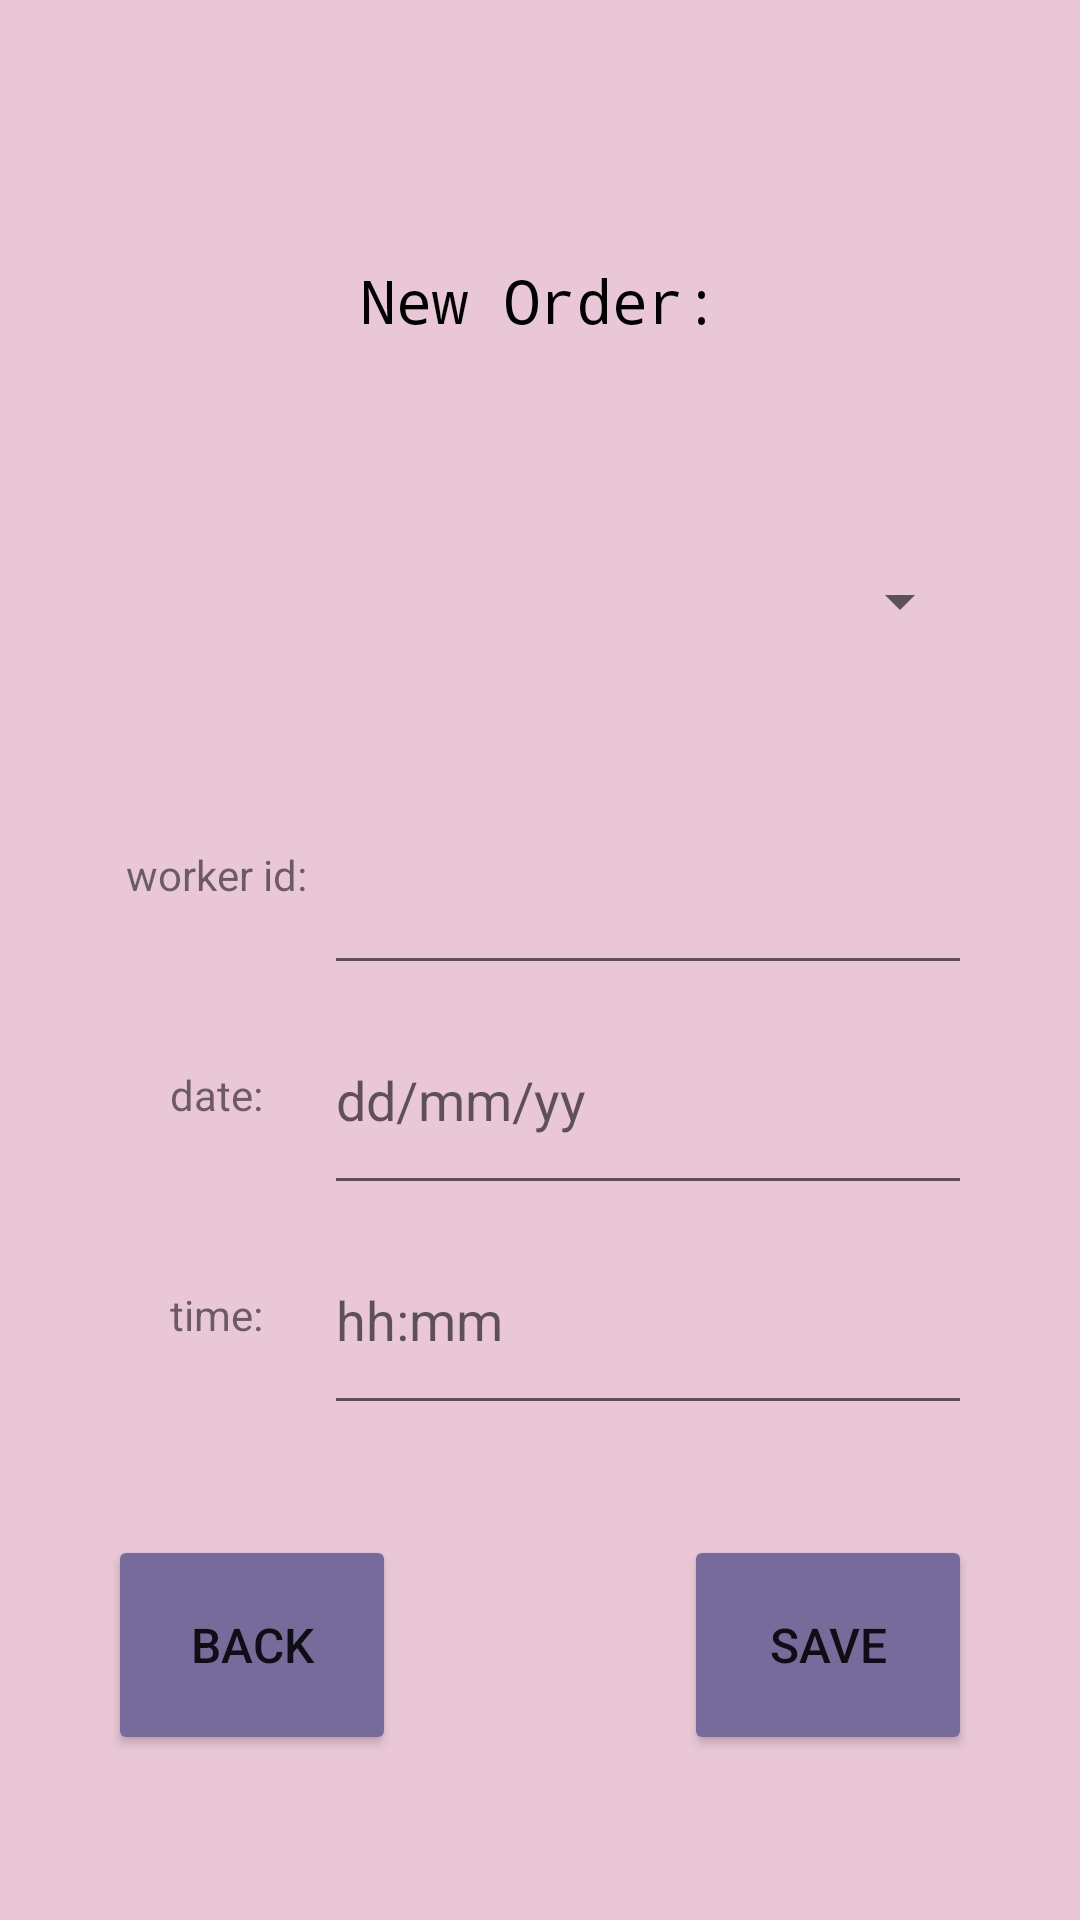

Reconstruct the res/layout file that produces this screen, plus the resources it refers to.
<!-- AndroidManifest.xml: application theme Theme.AppCompat.DayNight.DarkActionBar -->
<!-- res/layout/activity_complete_order.xml -->
<?xml version="1.0" encoding="utf-8"?>
<LinearLayout xmlns:android="http://schemas.android.com/apk/res/android"
    xmlns:app="http://schemas.android.com/apk/res-auto"
    xmlns:tools="http://schemas.android.com/tools"
    android:layout_width="match_parent"
    android:layout_height="match_parent"
    android:background="#E9C7D6"
    tools:context=".MainActivity">

    <Space
        android:layout_width="0dp"
        android:layout_height="match_parent"
        android:layout_weight="10" />

    <LinearLayout
        android:layout_width="0dp"
        android:layout_height="match_parent"
        android:layout_weight="80"
        android:orientation="vertical">

        <Space
            android:layout_width="match_parent"
            android:layout_height="0dp"
            android:layout_weight="3" />

        <TextView
            android:id="@+id/titleUpdateWorkers"
            android:layout_width="match_parent"
            android:layout_height="0dp"
            android:layout_weight="5"
            android:fontFamily="monospace"
            android:gravity="center"
            android:text="New Order:"
            android:textColor="#000000"
            android:textSize="20sp" />

        <Space
            android:layout_width="match_parent"
            android:layout_height="0dp"
            android:layout_weight="2" />

        <Spinner
            android:id="@+id/company_list"
            android:layout_width="match_parent"
            android:layout_height="0dp"
            android:layout_weight="2" />

        <Space
            android:layout_width="match_parent"
            android:layout_height="0dp"
            android:layout_weight="2" />

        <LinearLayout
            android:layout_width="match_parent"
            android:layout_height="0dp"
            android:layout_weight="4"
            android:orientation="horizontal">

            <TextView
                android:id="@+id/textView3"
                android:layout_width="0dp"
                android:layout_height="match_parent"
                android:layout_weight="1"
                android:gravity="center"
                android:text="worker id:" />

            <EditText
                android:id="@+id/worker_idF"
                android:layout_width="0dp"
                android:layout_height="match_parent"
                android:layout_weight="3"
                android:ems="10"
                android:inputType="number" />
        </LinearLayout>

        <LinearLayout
            android:layout_width="match_parent"
            android:layout_height="0dp"
            android:layout_weight="4"
            android:orientation="horizontal">

            <TextView
                android:id="@+id/textView4"
                android:layout_width="0dp"
                android:layout_height="match_parent"
                android:layout_weight="1"
                android:gravity="center"
                android:text="date:" />

            <EditText
                android:id="@+id/dateF"
                android:layout_width="0dp"
                android:layout_height="match_parent"
                android:layout_weight="3"
                android:ems="10"
                android:hint="dd/mm/yy"
                android:inputType="date" />
        </LinearLayout>

        <LinearLayout

            android:layout_width="match_parent"
            android:layout_height="0dp"
            android:layout_weight="4"
            android:orientation="horizontal">

            <TextView
                android:id="@+id/textView5"
                android:layout_width="0dp"
                android:layout_height="match_parent"
                android:layout_weight="1"
                android:gravity="center"
                android:text="time:" />

            <EditText
                android:id="@+id/timeF"
                android:layout_width="0dp"
                android:layout_height="match_parent"
                android:layout_weight="3"
                android:ems="10"
                android:hint="hh:mm"
                android:inputType="time" />
        </LinearLayout>

        <Space
            android:layout_width="match_parent"
            android:layout_height="wrap_content"
            android:layout_weight="2" />

        <LinearLayout
            android:layout_width="match_parent"
            android:layout_height="0dp"
            android:layout_weight="4"
            android:orientation="horizontal">

            <Button
                android:id="@+id/button7"
                android:layout_width="0dp"
                android:layout_height="match_parent"
                android:layout_weight="1"
                android:backgroundTint="#776B9B"
                android:onClick="back_to_main_menu"
                android:text="Back"
                android:textSize="16sp"
                tools:ignore="OnClick" />

            <Space
                android:layout_width="0dp"
                android:layout_height="match_parent"
                android:layout_weight="1" />

            <Button
                android:id="@+id/saveAndContinueButton"
                android:layout_width="0dp"
                android:layout_height="match_parent"
                android:layout_weight="1"
                android:backgroundTint="#776B9B"
                android:onClick="save_order"
                android:text="Save"
                android:textSize="16sp"
                tools:ignore="OnClick" />

        </LinearLayout>

        <Space
            android:layout_width="match_parent"
            android:layout_height="0dp"
            android:layout_weight="3" />
    </LinearLayout>

    <Space
        android:layout_width="0dp"
        android:layout_height="match_parent"
        android:layout_weight="10" />

</LinearLayout>
<!-- resources referenced by this layout -->
<resources>

</resources>
